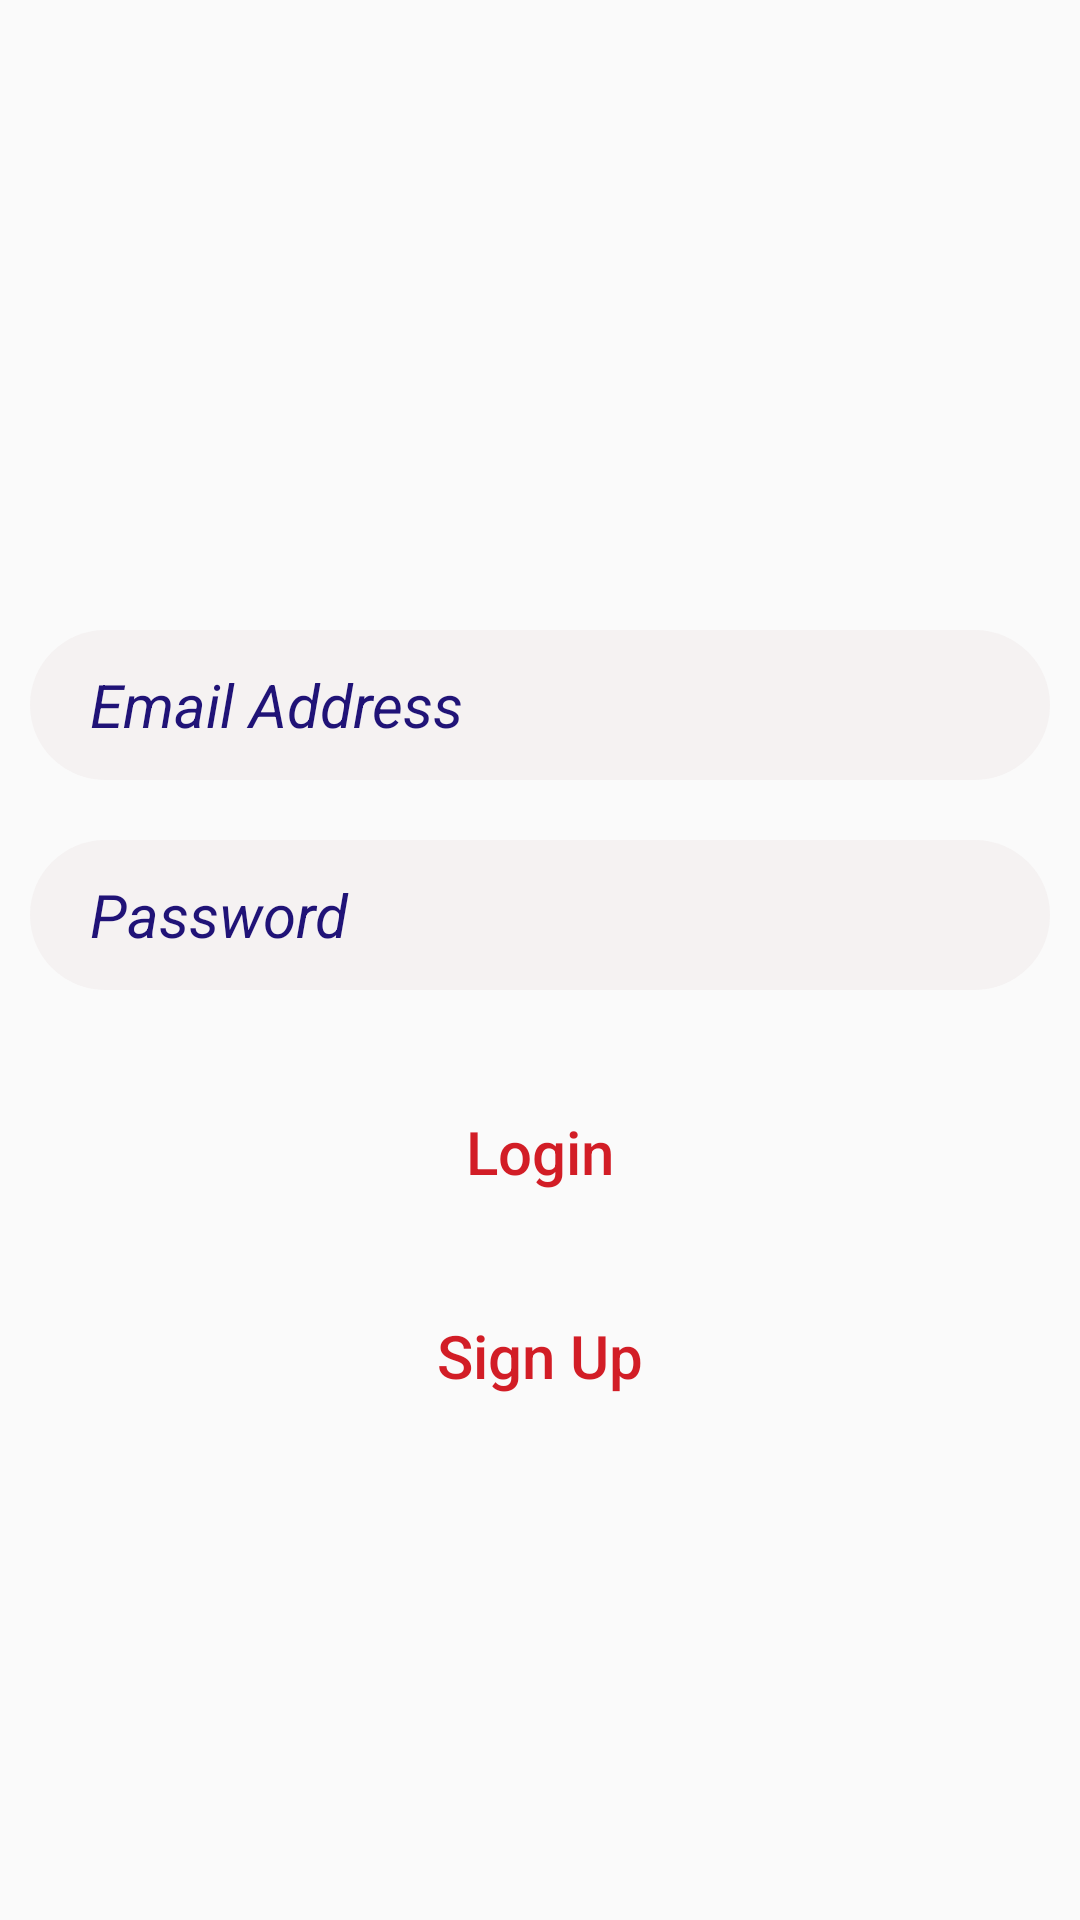

Here is an Android app screen rendered from its layout file. Give the layout XML and the strings, colors and styles it references.
<!-- AndroidManifest.xml: application theme Theme.UserBTBS -->
<!-- res/layout/activity_login.xml -->
<?xml version="1.0" encoding="utf-8"?>
<RelativeLayout xmlns:android="http://schemas.android.com/apk/res/android"
    xmlns:app="http://schemas.android.com/apk/res-auto"
    xmlns:tools="http://schemas.android.com/tools"
    android:layout_width="match_parent"
    android:layout_height="match_parent"
    android:background="@drawable/background2"
    android:padding="10dp"
    tools:context=".LoginActivity">

    <EditText
        android:id="@+id/edtLgEmail"
        android:layout_width="match_parent"
        android:layout_height="50dp"
        android:layout_marginTop="200dp"
        android:background="@drawable/button_black"
        android:hint="@string/li_email_address"
        android:paddingStart="20dp"
        android:paddingEnd="0dp"
        android:textAllCaps="false"
        android:textColor="#201377"
        android:textColorHint="#201377"
        android:textSize="20sp"
        android:textStyle="italic" />

    <EditText
        android:id="@+id/edtLgPassword"
        android:layout_width="match_parent"
        android:layout_height="50dp"
        android:layout_below="@id/edtLgEmail"
        android:layout_marginTop="20dp"
        android:background="@drawable/button_black"
        android:hint="@string/li_password"
        android:inputType="textPassword"
        android:paddingStart="20dp"
        android:paddingEnd="0dp"
        android:textAllCaps="false"
        android:textColor="#201377"
        android:textColorHint="#201377"
        android:textSize="20sp"
        android:textStyle="italic" />

    <Button
        android:id="@+id/btnLgLogin"
        android:layout_width="match_parent"
        android:layout_height="wrap_content"
        android:layout_below="@+id/edtLgPassword"
        android:layout_marginTop="30dp"
        android:background="@drawable/whitetransparent"
        android:text="@string/li_login"
        android:textAllCaps="false"
        android:textColor="#D21D26"
        android:textSize="20sp" />

    <Button
        android:id="@+id/btnLgSignUp"
        android:layout_width="match_parent"
        android:layout_height="wrap_content"
        android:layout_below="@+id/btnLgLogin"
        android:layout_marginTop="20dp"
        android:background="@drawable/whitetransparent"
        android:text="@string/li_cancel"
        android:textAllCaps="false"
        android:textColor="#D21D26"
        android:textSize="20dp" />


</RelativeLayout>
<!-- resources referenced by this layout -->
<resources>
  <!-- drawable button_black (drawable-v24) -->
  <?xml version="1.0" encoding="utf-8"?>
  <shape xmlns:android="http://schemas.android.com/apk/res/android">
      <corners android:radius="30dp" />
      <solid android:color="#F7F5F2F2" />
  </shape>
  <string name="li_cancel">Sign Up</string>
  <string name="li_email_address">Email Address</string>
  <string name="li_login">Login</string>
  <string name="li_password">Password</string>
  <style name="Theme.UserBTBS" parent="Theme.AppCompat.Light.NoActionBar">
          
          <item name="colorPrimary">@color/purple_500</item>
          <item name="colorPrimaryVariant">@color/purple_700</item>
          <item name="colorOnPrimary">@color/white</item>
          
          <item name="colorSecondary">@color/teal_200</item>
          <item name="colorSecondaryVariant">@color/teal_700</item>
          <item name="colorOnSecondary">@color/black</item>
          
          <item name="android:statusBarColor" tools:targetApi="l">?attr/colorPrimaryVariant</item>
          
      </style>
  <color name="purple_500">#FF6200EE</color>
  <color name="purple_700">#FF3700B3</color>
  <color name="white">#FFFFFFFF</color>
  <color name="teal_200">#FF03DAC5</color>
  <color name="teal_700">#FF018786</color>
  <color name="black">#FF000000</color>
</resources>
